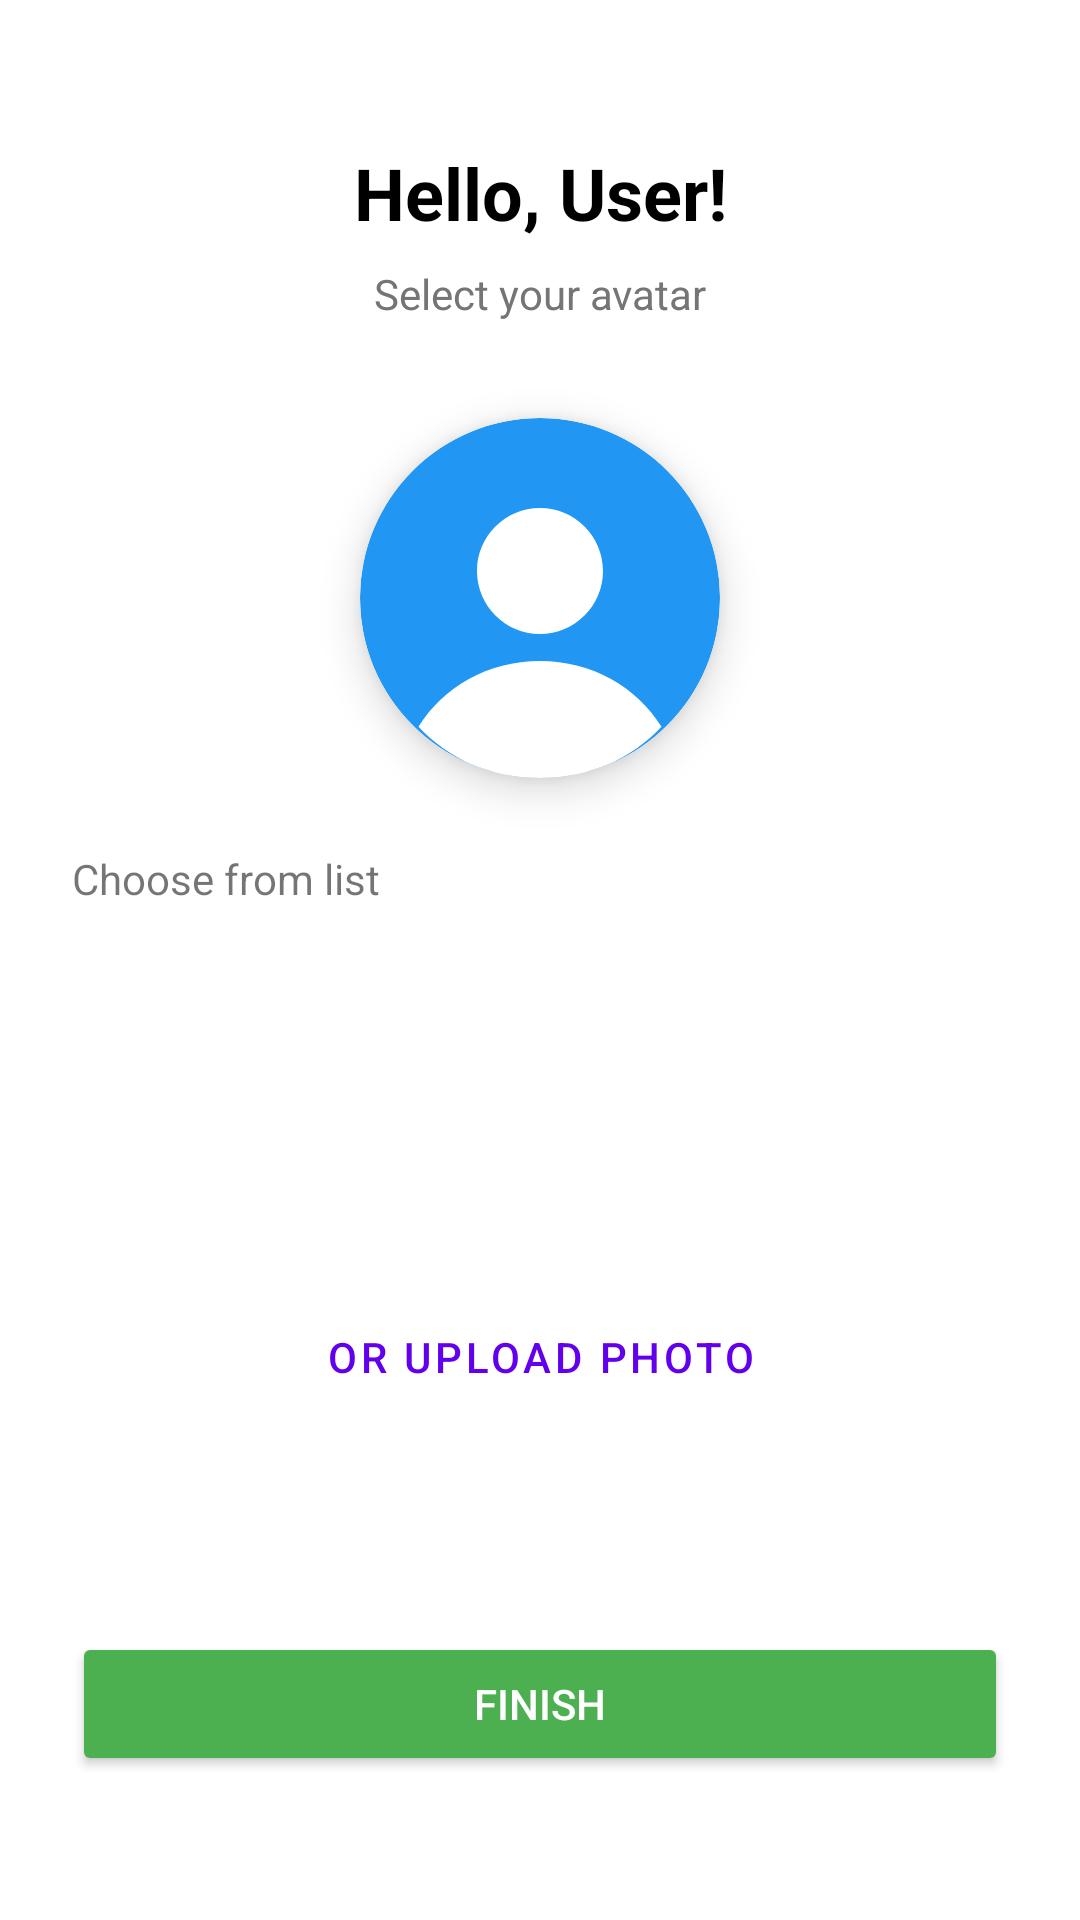

Here is an Android app screen rendered from its layout file. Give the layout XML and the strings, colors and styles it references.
<!-- AndroidManifest.xml: application theme Theme.MobileApplictionbugetManegmentApp -->
<!-- res/layout/fragment_avatar_setup.xml -->
<?xml version="1.0" encoding="utf-8"?>
<androidx.constraintlayout.widget.ConstraintLayout xmlns:android="http://schemas.android.com/apk/res/android"
    xmlns:app="http://schemas.android.com/apk/res-auto"
    android:layout_width="match_parent"
    android:layout_height="match_parent"
    android:padding="24dp">

    <TextView
        android:id="@+id/tvGreeting"
        android:layout_width="wrap_content"
        android:layout_height="wrap_content"
        android:text="Hello, User!"
        android:textSize="24sp"
        android:textStyle="bold"
        android:textColor="@color/black"
        app:layout_constraintStart_toStartOf="parent"
        app:layout_constraintEnd_toEndOf="parent"
        app:layout_constraintTop_toTopOf="parent"
        android:layout_marginTop="24dp"/>

    <TextView
        android:id="@+id/tvSubtitle"
        android:layout_width="wrap_content"
        android:layout_height="wrap_content"
        android:text="Select your avatar"
        android:textColor="#757575"
        android:layout_marginTop="8dp"
        app:layout_constraintStart_toStartOf="parent"
        app:layout_constraintEnd_toEndOf="parent"
        app:layout_constraintTop_toBottomOf="@+id/tvGreeting"/>

    <androidx.cardview.widget.CardView
        android:id="@+id/cvAvatar"
        android:layout_width="120dp"
        android:layout_height="120dp"
        android:layout_marginTop="32dp"
        app:cardCornerRadius="60dp"
        app:cardElevation="8dp"
        app:layout_constraintEnd_toEndOf="parent"
        app:layout_constraintStart_toStartOf="parent"
        app:layout_constraintTop_toBottomOf="@+id/tvSubtitle">

        <ImageView
            android:id="@+id/ivAvatar"
            android:layout_width="match_parent"
            android:layout_height="match_parent"
            android:scaleType="centerCrop"
            android:src="@drawable/avatar_1" 
            android:background="#EEEEEE"/>
    </androidx.cardview.widget.CardView>

    <TextView
        android:id="@+id/tvSelectLabel"
        android:layout_width="wrap_content"
        android:layout_height="wrap_content"
        android:text="Choose from list"
        android:layout_marginTop="24dp"
        app:layout_constraintStart_toStartOf="parent"
        app:layout_constraintTop_toBottomOf="@+id/cvAvatar"/>

    <androidx.recyclerview.widget.RecyclerView
        android:id="@+id/rvAvatarList"
        android:layout_width="match_parent"
        android:layout_height="110dp"
        android:layout_marginTop="8dp"
        app:layout_constraintTop_toBottomOf="@+id/tvSelectLabel"/>

    <Button
        android:id="@+id/btnUpload"
        android:layout_width="wrap_content"
        android:layout_height="wrap_content"
        android:text="Or Upload Photo"
        style="@style/Widget.MaterialComponents.Button.TextButton"
        app:layout_constraintEnd_toEndOf="parent"
        app:layout_constraintStart_toStartOf="parent"
        app:layout_constraintTop_toBottomOf="@+id/rvAvatarList"
        android:layout_marginTop="8dp"/>

    <Button
        android:id="@+id/btnFinish"
        android:layout_width="match_parent"
        android:layout_height="wrap_content"
        android:text="Finish"
        android:backgroundTint="#4CAF50"
        android:textColor="@color/white"
        app:layout_constraintBottom_toBottomOf="parent"
        android:layout_marginBottom="24dp"/>

</androidx.constraintlayout.widget.ConstraintLayout>
<!-- resources referenced by this layout -->
<resources>
  <!-- drawable avatar_1 (drawable) -->
  <vector xmlns:android="http://schemas.android.com/apk/res/android"
      android:width="200dp"
      android:height="200dp"
      android:viewportWidth="200"
      android:viewportHeight="200">
      <path
          android:fillColor="#FF2196F3"
          android:pathData="M100,0C44.77,0 0,44.77 0,100s44.77,100 100,100 100,-44.77 100,-100S155.23,0 100,0z"/>
      <path
          android:fillColor="#FFFFFFFF"
          android:pathData="M100,50c19.33,0 35,15.67 35,35s-15.67,35 -35,35 -35,-15.67 -35,-35 15.67,-35 35,-35zM100,135c-29.03,0 -53.76,14.53 -67.5,36.5 16.18,17.41 39.75,28.5 67.5,28.5s51.32,-11.09 67.5,-28.5C153.76,149.53 129.03,135 100,135z"/>
  </vector>
  <style name="Theme.MobileApplictionbugetManegmentApp" parent="Theme.MaterialComponents.DayNight.NoActionBar">
          
          <item name="colorPrimary">@color/purple_500</item>
          <item name="colorPrimaryVariant">@color/purple_700</item>
          <item name="colorOnPrimary">@color/white</item>
          
          <item name="colorSecondary">@color/teal_200</item>
          <item name="colorSecondaryVariant">@color/teal_700</item>
          <item name="colorOnSecondary">@color/black</item>
          
          <item name="android:statusBarColor" tools:targetApi="l">?attr/colorPrimaryVariant</item>
          
      </style>
  <!-- not gathered from this repository: default colours our renderer supplied (Android Studio template values) -->
  <color name="purple_500">#FF6200EE</color>
  <color name="purple_700">#FF3700B3</color>
  <color name="teal_200">#FF03DAC5</color>
  <color name="teal_700">#FF018786</color>
  <color name="black">#FF000000</color>
  <color name="white">#FFFFFFFF</color>
</resources>
